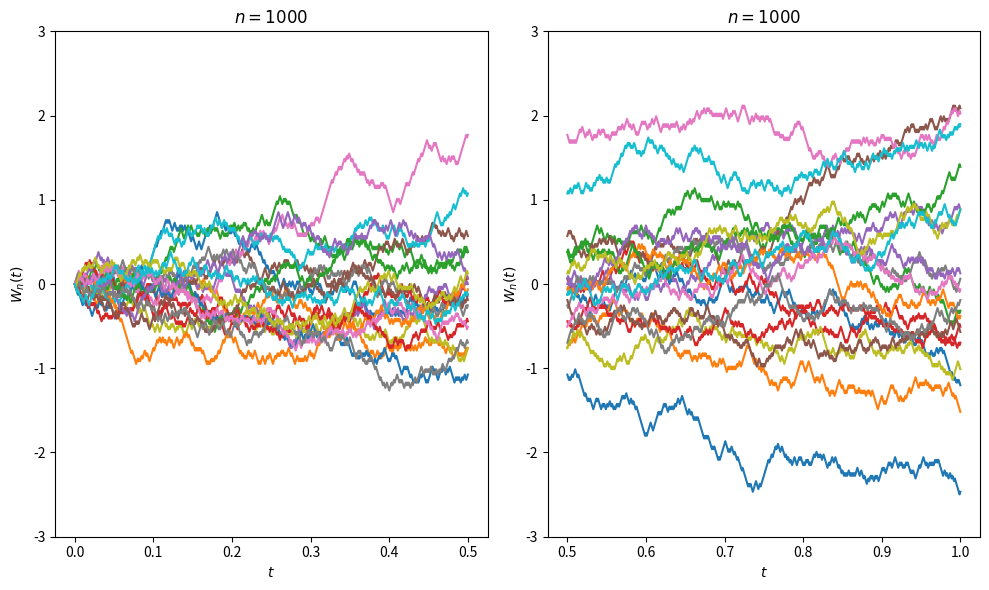
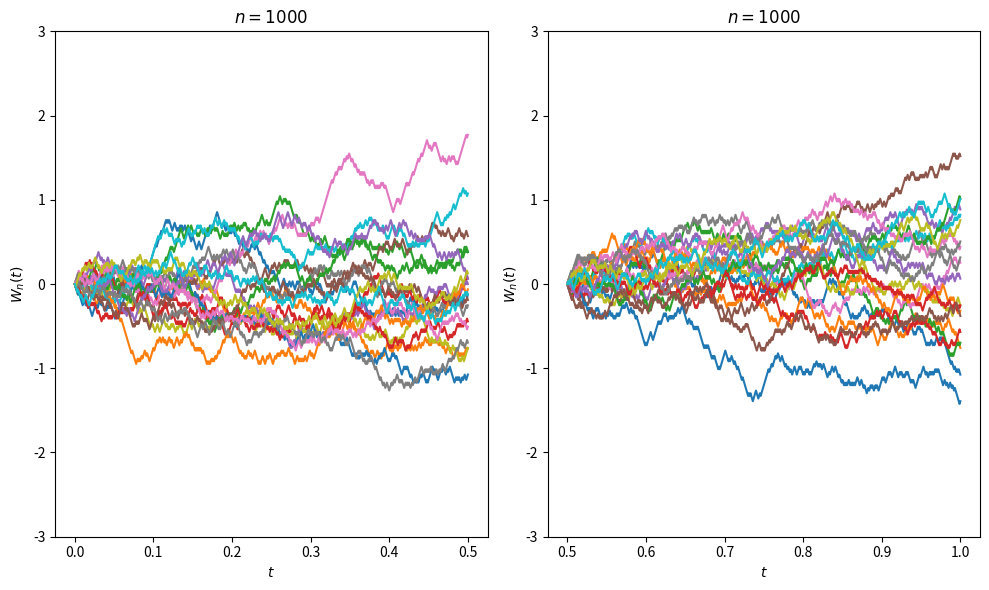
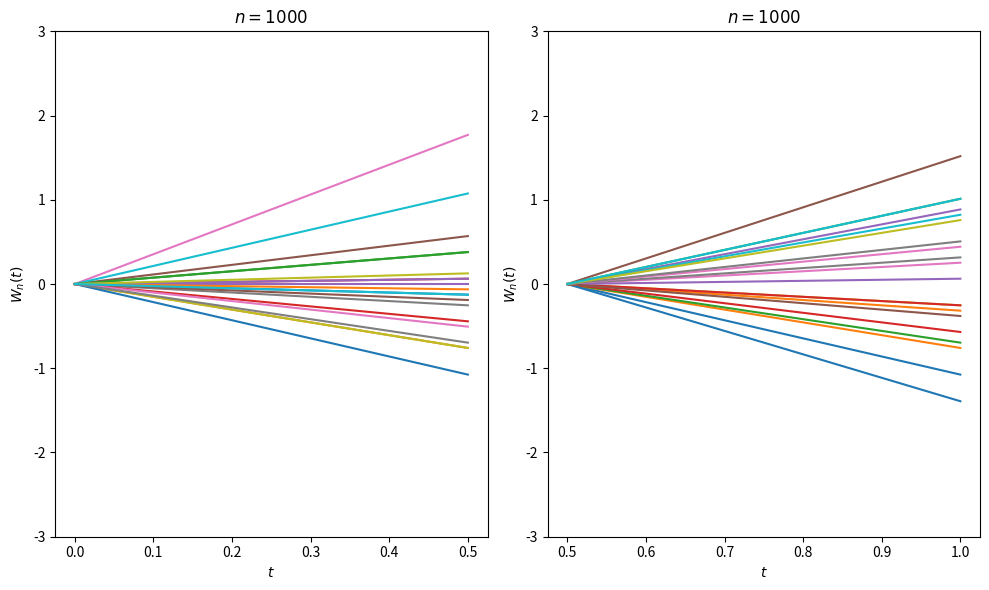
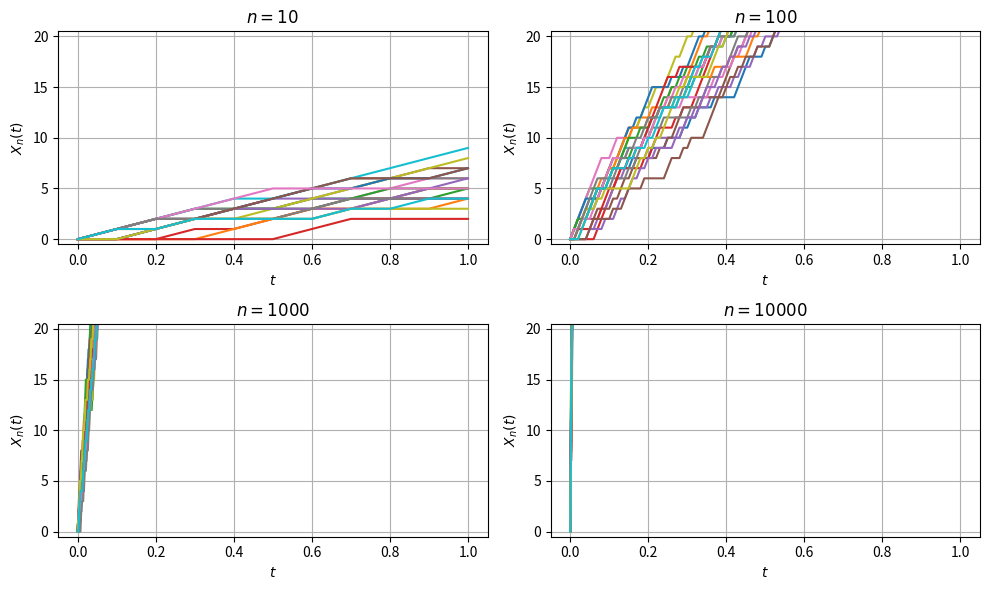
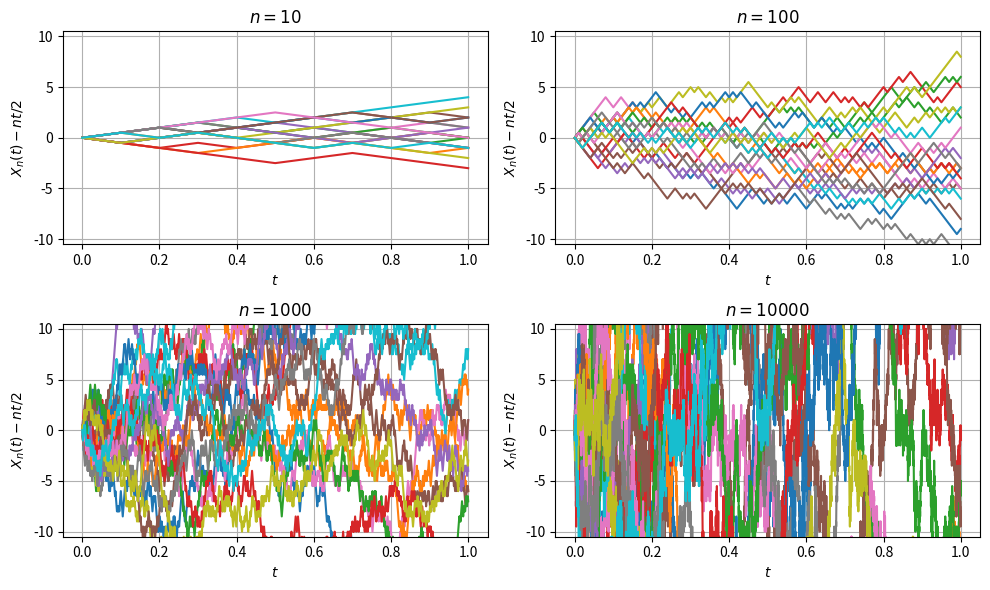
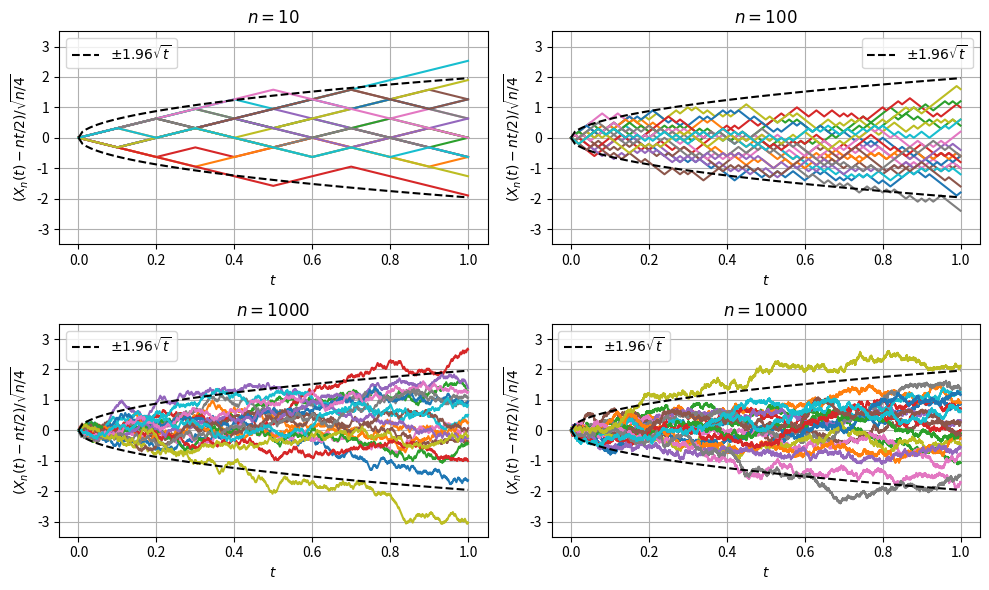

Reproduce these figures in Python, in order.
import math
import random
from collections.abc import Iterable, Callable, Sequence

import matplotlib.pyplot as plt


def raw_sequence(size: int) -> Iterable[int, int]:
    x: int = 0
    for n in range(size + 1):
        yield n / size, x
        x = x + random.randint(0, 1)


def sequence_scaled_1(size: int) -> Iterable[float, float]:
    for t, x in raw_sequence(size):
        yield t, x - size * t / 2


def sequence_scaled_2(size: int) -> Iterable[float, float]:
    for t, x in raw_sequence(size):
        yield t, (x - size * t / 2) / math.sqrt(size / 4)


def plot(
    seq: Callable[[int], Iterable[float, float]],
    y_label: str,
    filename: str,
    y_lim: tuple[float, float],
    sqrt: bool = False,
) -> None:
    fig, axs = plt.subplots(2, 2, figsize=(10, 6))
    for size, ax in zip([10, 100, 1000, 10000], axs.flat):
        for _ in range(20):
            xys = list(seq(size))
            ax.plot([x for x, _ in xys], [y for _, y in xys])
        ax.set(xlabel="$t$", ylabel=y_label.format(size=size), title=f"$n={size}$")
        ax.grid()
        ax.set_ylim(*y_lim)
        if sqrt:
            ax.plot(
                [i / 100 for i in range(101)],
                [1.96 * math.sqrt(i / 100) for i in range(101)],
                color="black",
                linestyle="dashed",
                label=f"$\\pm 1.96\\sqrt{{t}}$",
            )
            ax.plot(
                [i / 100 for i in range(101)],
                [-1.96 * math.sqrt(i / 100) for i in range(101)],
                color="black",
                linestyle="dashed",
            )
            ax.legend()
    plt.tight_layout()
    plt.savefig(filename, transparent=True)


def plot_increments(
    seq: Callable[[int], Iterable[float, float]],
    size: int,
    filename: str,
    lines: bool = True,
    reset: bool = True,
) -> None:
    fig, axs = plt.subplots(1, 2, figsize=(10, 6))
    xyss = [list(seq(size)) for _ in range(20)]
    for xys in xyss:
        xys_part1 = [(x, y) for x, y in xys if 0.0 <= x <= 0.5]
        xys_part2 = [(x, y) for x, y in xys if 0.5 <= x <= 1.0]
        if lines:
            xys_part1 = [xys_part1[0], xys_part1[-1]]
            xys_part2 = [xys_part2[0], xys_part2[-1]]
        for xys_part, ax in zip([xys_part1, xys_part2], axs.flat):
            y0 = xys_part[0][1] if reset else 0.0
            ax.plot([x for x, _ in xys_part], [y - y0 for _, y in xys_part])
            ax.set(xlabel="$t$", ylabel="$W_n(t)$", title=f"$n={size}$")
            ax.set_ylim(-3.0, 3.0)
            ax.grid()
    plt.tight_layout()
    plt.savefig(filename, transparent=True)


if __name__ == "__main__":
    seed = 6
    random.seed(seed)
    plot_increments(sequence_scaled_2, 1000, "increment1.png", lines=False, reset=False)
    random.seed(seed)
    plot_increments(sequence_scaled_2, 1000, "increment2.png", lines=False, reset=True)
    random.seed(seed)
    plot_increments(sequence_scaled_2, 1000, "increment3.png", lines=True, reset=True)
    random.seed(seed)
    plot(raw_sequence, "$X_n(t)$", "binom1.png", (-0.5, 20.5))
    random.seed(seed)
    plot(sequence_scaled_1, "$X_n(t)-nt/2$", "binom2.png", (-10.5, 10.5))
    random.seed(seed)
    plot(
        sequence_scaled_2,
        "$(X_n(t)-nt/2)/\\sqrt{{n/4}}$",
        "binom3.png",
        y_lim=(-3.5, 3.5),
        sqrt=True,
    )
